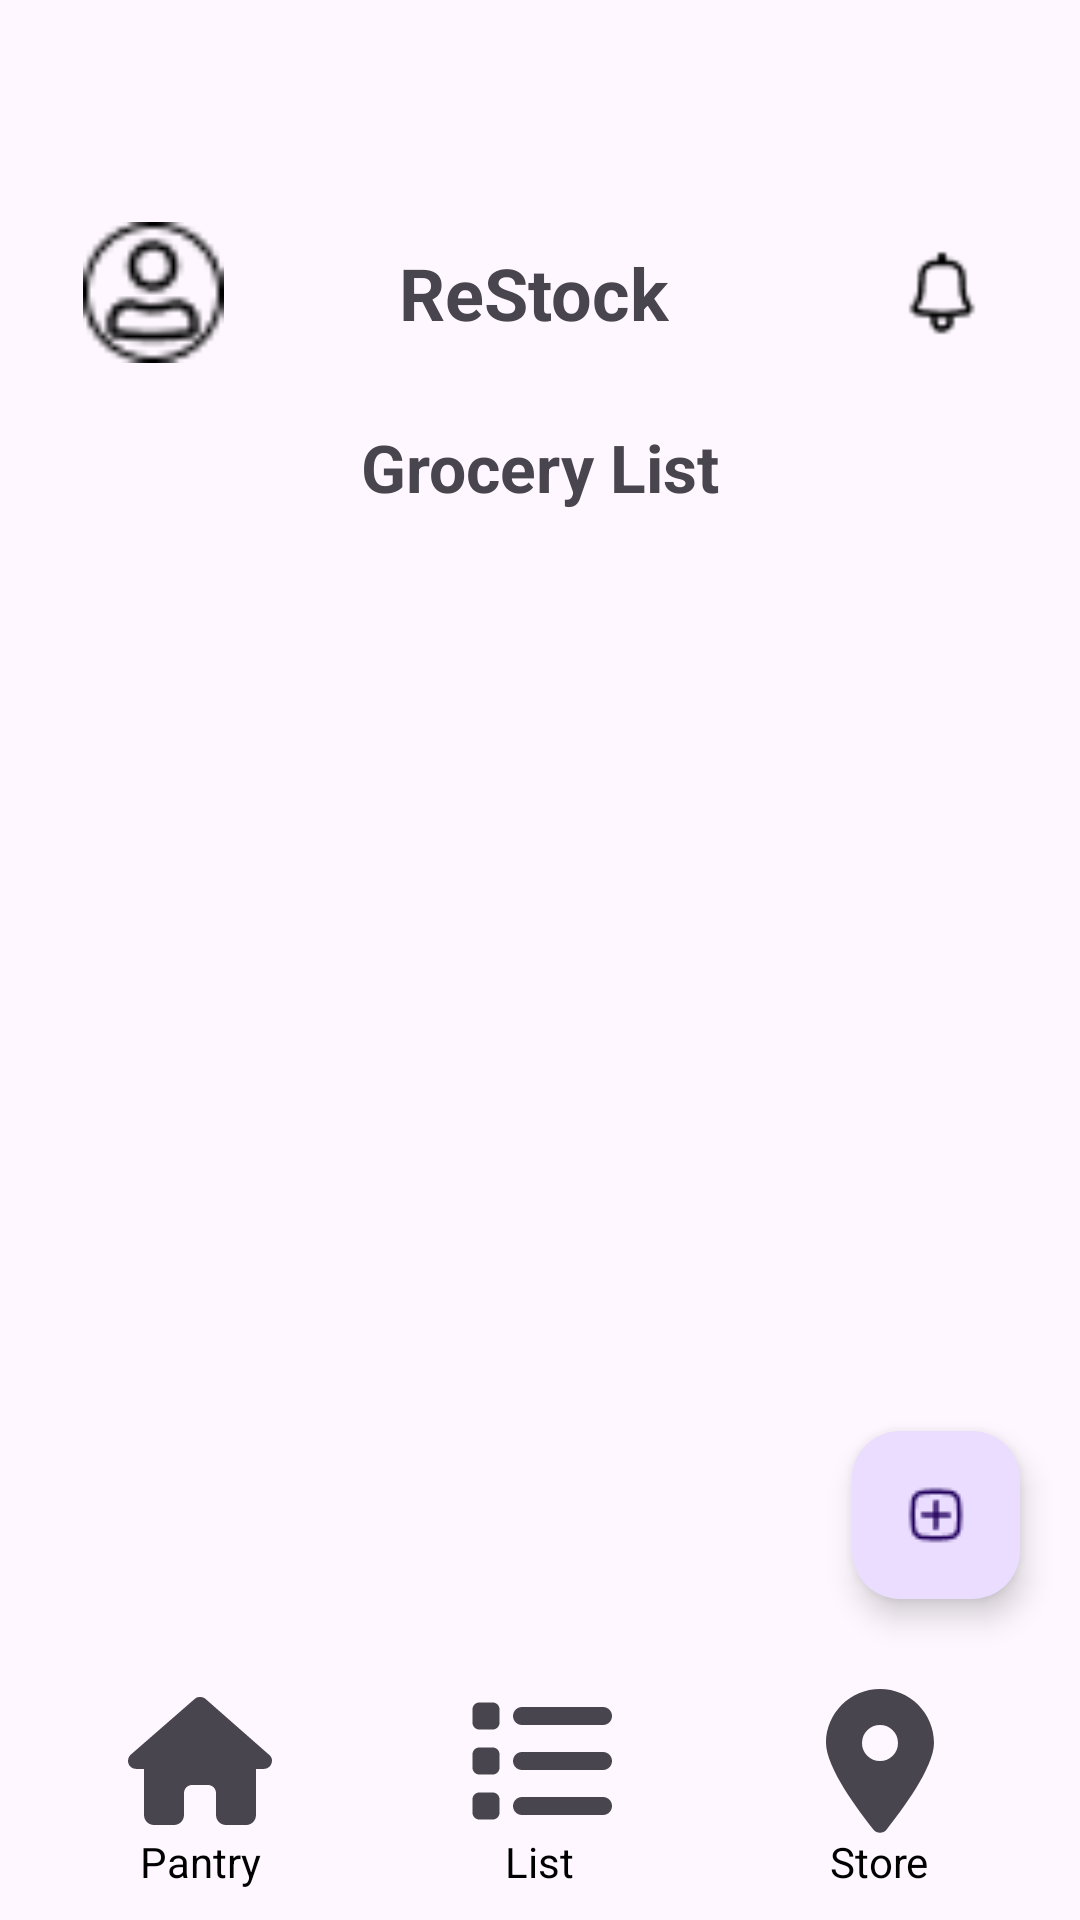

This screen was rendered from an Android layout file. Write that file and the resources it references.
<!-- AndroidManifest.xml: application theme Theme.Restock -->
<!-- res/layout/fragment_list.xml -->
<?xml version="1.0" encoding="utf-8"?>
<androidx.constraintlayout.widget.ConstraintLayout xmlns:android="http://schemas.android.com/apk/res/android"
    xmlns:app="http://schemas.android.com/apk/res-auto"
    xmlns:tools="http://schemas.android.com/tools"
    android:layout_width="match_parent"
    android:layout_height="match_parent"
    android:paddingTop="?attr/actionBarSize">

    
    <include layout="@layout/header_navigation"
        android:id="@+id/header_navigation"
        android:layout_width="match_parent"
        android:layout_height="wrap_content"
        app:layout_constraintTop_toTopOf="parent"
        app:layout_constraintStart_toStartOf="parent"
        app:layout_constraintEnd_toEndOf="parent"/>

    
    <View
        android:layout_width="match_parent"
        android:layout_height="1dp"
        android:background="@color/grey"
        app:layout_constraintTop_toBottomOf="@id/header_navigation"
        app:layout_constraintStart_toStartOf="parent"
        app:layout_constraintEnd_toEndOf="parent"/>

    
    <TextView
        android:id="@+id/grocery_list_title"
        android:layout_width="wrap_content"
        android:layout_height="wrap_content"
        android:text="@string/grocery_list"
        android:textSize="22sp"
        android:textStyle="bold"
        app:layout_constraintTop_toBottomOf="@id/header_navigation"
        app:layout_constraintStart_toStartOf="parent"
        app:layout_constraintEnd_toEndOf="parent"
        android:layout_marginTop="10dp"/>

    
    <View
        android:layout_width="match_parent"
        android:layout_height="1dp"
        android:background="@color/grey"
        app:layout_constraintTop_toBottomOf="@id/grocery_list_title"
        app:layout_constraintStart_toStartOf="parent"
        app:layout_constraintEnd_toEndOf="parent"/>

    
    <androidx.recyclerview.widget.RecyclerView
        android:id="@+id/listRecyclerView"
        android:layout_width="match_parent"
        android:layout_height="0dp"
        app:layout_constraintTop_toBottomOf="@id/grocery_list_title"
        app:layout_constraintBottom_toTopOf="@id/footer_navigation"
        app:layout_constraintStart_toStartOf="parent"
        app:layout_constraintEnd_toEndOf="parent"
        tools:listitem="@layout/item_list"/>

    
    <View
        android:id="@+id/footer_divider"
        android:layout_width="match_parent"
        android:layout_height="1dp"
        android:background="@color/grey"
        app:layout_constraintBottom_toTopOf="@id/footer_navigation"
        app:layout_constraintStart_toStartOf="parent"
        app:layout_constraintEnd_toEndOf="parent"/>

    
    <include
        layout="@layout/footer_navigation"
        android:id="@+id/footer_navigation"
        android:layout_width="match_parent"
        android:layout_height="wrap_content"
        app:layout_constraintBottom_toBottomOf="parent"
        app:layout_constraintStart_toStartOf="parent"
        app:layout_constraintEnd_toEndOf="parent"/>

    
    <com.google.android.material.floatingactionbutton.FloatingActionButton
        android:id="@+id/add_button"
        android:layout_width="wrap_content"
        android:layout_height="wrap_content"
        app:layout_constraintBottom_toTopOf="@id/footer_navigation"
        app:layout_constraintEnd_toEndOf="parent"
        android:layout_marginEnd="20dp"
        android:layout_marginBottom="20dp"
        android:contentDescription="@string/add_item"
        android:src="@drawable/ic_add" />

</androidx.constraintlayout.widget.ConstraintLayout>
<!-- res/layout/header_navigation.xml (included above) -->
<?xml version="1.0" encoding="utf-8"?>
<androidx.appcompat.widget.Toolbar
    xmlns:android="http://schemas.android.com/apk/res/android"
    xmlns:app="http://schemas.android.com/apk/res-auto"
    android:id="@+id/toolbar"
    android:layout_width="match_parent"
    android:layout_height="wrap_content"
    android:padding="10dp"
    app:popupTheme="@style/ThemeOverlay.AppCompat.Light"
    app:title="">

    <androidx.constraintlayout.widget.ConstraintLayout
        android:layout_width="match_parent"
        android:layout_height="wrap_content">

        
        <ImageView
            android:id="@+id/profile_icon"
            android:layout_width="50dp"
            android:layout_height="47dp"
            android:contentDescription="@string/profile_icon_desc"
            android:src="@drawable/ic_profile"
            app:layout_constraintStart_toStartOf="parent"
            app:layout_constraintTop_toTopOf="parent"
            app:layout_constraintBottom_toBottomOf="parent"
            android:layout_marginStart="10dp"/>

        
        <TextView
            android:id="@+id/logo_text"
            android:layout_width="wrap_content"
            android:layout_height="wrap_content"
            android:text="@string/app_name"
            android:textSize="24sp"
            android:textStyle="bold"
            app:layout_constraintStart_toStartOf="parent"
            app:layout_constraintEnd_toEndOf="parent"
            app:layout_constraintTop_toTopOf="parent"
            app:layout_constraintBottom_toBottomOf="parent"/>

        
        <ImageView
            android:id="@+id/notification_icon"
            android:layout_width="32dp"
            android:layout_height="32dp"
            android:contentDescription="@string/notification_desc"
            android:src="@drawable/ic_notification"
            app:layout_constraintEnd_toEndOf="parent"
            app:layout_constraintTop_toTopOf="parent"
            app:layout_constraintBottom_toBottomOf="parent"
            android:layout_marginEnd="10dp"/>

    </androidx.constraintlayout.widget.ConstraintLayout>

</androidx.appcompat.widget.Toolbar>
<!-- res/layout/item_list.xml (included above) -->
<?xml version="1.0" encoding="utf-8"?>
<LinearLayout xmlns:android="http://schemas.android.com/apk/res/android"
    android:layout_width="match_parent"
    android:layout_height="wrap_content"
    android:orientation="horizontal"
    android:padding="8dp"
    android:gravity="center_vertical">

    
    <ImageView
        android:id="@+id/item_image"
        android:layout_width="50dp"
        android:layout_height="50dp"
        android:src="@drawable/img_placeholder"
        android:contentDescription="@string/item_img_desc"
        android:layout_marginEnd="12dp"/>

    
    <TextView
        android:id="@+id/item_name"
        android:layout_width="0dp"
        android:layout_height="wrap_content"
        android:layout_weight="1"
        android:text="@string/item_name_example"
        android:textSize="16sp"
        android:textStyle="bold"/>

    
    <ImageView
        android:id="@+id/edit_icon"
        android:layout_width="40dp"
        android:layout_height="40dp"
        android:background="@drawable/box_background"
        android:padding="8dp"
        android:src="@drawable/edit_ic"
        android:contentDescription="@string/edit_icon_desc"/>
</LinearLayout>
<!-- res/layout/footer_navigation.xml (included above) -->
<?xml version="1.0" encoding="utf-8"?>
<androidx.constraintlayout.widget.ConstraintLayout
    xmlns:android="http://schemas.android.com/apk/res/android"
    xmlns:app="http://schemas.android.com/apk/res-auto"
    android:layout_width="match_parent"
    android:layout_height="wrap_content"
    android:padding="10dp"
    android:background="?attr/colorSurface"
    app:layout_constraintBottom_toBottomOf="parent">

    <LinearLayout android:baselineAligned="false"
        android:layout_width="match_parent"
        android:layout_height="wrap_content"
        android:orientation="horizontal"
        android:gravity="center"
        android:weightSum="3"
        app:layout_constraintBottom_toBottomOf="parent"
        app:layout_constraintStart_toStartOf="parent"
        app:layout_constraintEnd_toEndOf="parent">

        
        <LinearLayout
            android:layout_width="0dp"
            android:layout_height="wrap_content"
            android:orientation="vertical"
            android:gravity="center"
            android:layout_weight="1">

            <ImageView
                android:id="@+id/footer_pantry"
                android:layout_width="48dp"
                android:layout_height="48dp"
                android:contentDescription="@string/pantry_icon_desc"
                android:src="@drawable/footer_ic_house"
                android:clickable="true"
                android:focusable="true"
                app:tint="?attr/colorControlNormal"
                android:background="?attr/selectableItemBackground"/>

            <TextView
                android:layout_width="wrap_content"
                android:layout_height="wrap_content"
                android:text="@string/pantry_label"
                android:textSize="14sp"
                android:textColor="@android:color/black"
                android:gravity="center"/>
        </LinearLayout>

    
    <LinearLayout
        android:layout_width="0dp"
        android:layout_height="wrap_content"
        android:orientation="vertical"
        android:gravity="center"
        android:layout_weight="1">

        <ImageView
            android:id="@+id/footer_list"
            android:layout_width="48dp"
            android:layout_height="48dp"
            android:contentDescription="@string/list_icon_desc"
            android:src="@drawable/footer_ic_list"
            android:clickable="true"
            android:focusable="true"
            app:tint="?attr/colorControlNormal"
            android:background="?attr/selectableItemBackground"/>

        <TextView
            android:layout_width="wrap_content"
            android:layout_height="wrap_content"
            android:text="@string/list_label"
            android:textSize="14sp"
            android:textColor="@android:color/black"
            android:gravity="center"/>
    </LinearLayout>

    
    <LinearLayout
        android:layout_width="0dp"
        android:layout_height="wrap_content"
        android:orientation="vertical"
        android:gravity="center"
        android:layout_weight="1">

        <ImageView
            android:id="@+id/footer_store"
            android:layout_width="48dp"
            android:layout_height="48dp"
            android:contentDescription="@string/store_icon_desc"
            android:src="@drawable/footer_ic_location"
            android:clickable="true"
            android:focusable="true"
            app:tint="?attr/colorControlNormal"
            android:background="?attr/selectableItemBackground"/>

        <TextView
            android:layout_width="wrap_content"
            android:layout_height="wrap_content"
            android:text="@string/store_label"
            android:textSize="14sp"
            android:textColor="@android:color/black"
            android:gravity="center"/>
        </LinearLayout>

    </LinearLayout>

</androidx.constraintlayout.widget.ConstraintLayout>
<!-- resources referenced by this layout -->
<resources>
  <!-- drawable box_background (drawable) -->
  <?xml version="1.0" encoding="utf-8"?>
  <shape xmlns:android="http://schemas.android.com/apk/res/android"
      android:shape="rectangle">
      <solid android:color="@color/light_grey"/>
      <corners android:radius="8dp"/>
  </shape>
  <!-- drawable edit_ic: vector/xml drawable (drawable, 7034 chars, omitted) -->
  <!-- drawable footer_ic_house (drawable) -->
  <vector xmlns:android="http://schemas.android.com/apk/res/android"
      android:width="576dp"
      android:height="512dp"
      android:viewportWidth="576"
      android:viewportHeight="512">
    <path
        android:fillColor="@color/footer_icon_selector"
        android:pathData="M575.8,255.5c0,18 -15,32.1 -32,32.1l-32,0 0.7,160.2c0,2.7 -0.2,5.4 -0.5,8.1l0,16.2c0,22.1 -17.9,40 -40,40l-16,0c-1.1,0 -2.2,0 -3.3,-0.1c-1.4,0.1 -2.8,0.1 -4.2,0.1L416,512l-24,0c-22.1,0 -40,-17.9 -40,-40l0,-24 0,-64c0,-17.7 -14.3,-32 -32,-32l-64,0c-17.7,0 -32,14.3 -32,32l0,64 0,24c0,22.1 -17.9,40 -40,40l-24,0 -31.9,0c-1.5,0 -3,-0.1 -4.5,-0.2c-1.2,0.1 -2.4,0.2 -3.6,0.2l-16,0c-22.1,0 -40,-17.9 -40,-40l0,-112c0,-0.9 0,-1.9 0.1,-2.8l0,-69.7 -32,0c-18,0 -32,-14 -32,-32.1c0,-9 3,-17 10,-24L266.4,8c7,-7 15,-8 22,-8s15,2 21,7L564.8,231.5c8,7 12,15 11,24z"/>
  </vector>
  <!-- drawable footer_ic_list (drawable) -->
  <vector xmlns:android="http://schemas.android.com/apk/res/android"
      android:width="512dp"
      android:height="512dp"
      android:viewportWidth="512"
      android:viewportHeight="512">
    <path
        android:fillColor="@color/footer_icon_selector"
        android:pathData="M40,48C26.7,48 16,58.7 16,72l0,48c0,13.3 10.7,24 24,24l48,0c13.3,0 24,-10.7 24,-24l0,-48c0,-13.3 -10.7,-24 -24,-24L40,48zM192,64c-17.7,0 -32,14.3 -32,32s14.3,32 32,32l288,0c17.7,0 32,-14.3 32,-32s-14.3,-32 -32,-32L192,64zM192,224c-17.7,0 -32,14.3 -32,32s14.3,32 32,32l288,0c17.7,0 32,-14.3 32,-32s-14.3,-32 -32,-32l-288,0zM192,384c-17.7,0 -32,14.3 -32,32s14.3,32 32,32l288,0c17.7,0 32,-14.3 32,-32s-14.3,-32 -32,-32l-288,0zM16,232l0,48c0,13.3 10.7,24 24,24l48,0c13.3,0 24,-10.7 24,-24l0,-48c0,-13.3 -10.7,-24 -24,-24l-48,0c-13.3,0 -24,10.7 -24,24zM40,368c-13.3,0 -24,10.7 -24,24l0,48c0,13.3 10.7,24 24,24l48,0c13.3,0 24,-10.7 24,-24l0,-48c0,-13.3 -10.7,-24 -24,-24l-48,0z"/>
  </vector>
  <!-- drawable footer_ic_location (drawable) -->
  <vector xmlns:android="http://schemas.android.com/apk/res/android"
      android:width="384dp"
      android:height="512dp"
      android:viewportWidth="384"
      android:viewportHeight="512">
    <path
        android:fillColor="@color/footer_icon_selector"
        android:pathData="M215.7,499.2C267,435 384,279.4 384,192C384,86 298,0 192,0S0,86 0,192c0,87.4 117,243 168.3,307.2c12.3,15.3 35.1,15.3 47.4,0zM192,128a64,64 0,1 1,0 128,64 64,0 1,1 0,-128z"/>
  </vector>
  <!-- drawable ic_add: png bitmap (drawable, 391 bytes) -->
  <!-- drawable ic_notification: png bitmap (drawable, 374 bytes) -->
  <!-- drawable ic_profile: png bitmap (drawable, 563 bytes) -->
  <string name="add_item">Add a new pantry item</string>
  <string name="app_name">ReStock</string>
  <string name="edit_icon_desc">Edit item</string>
  <string name="grocery_list">Grocery List</string>
  <string name="item_img_desc">Image of item</string>
  <string name="item_name_example">Item Name</string>
  <string name="list_icon_desc">List</string>
  <string name="list_label">List</string>
  <string name="notification_desc">Notifications</string>
  <string name="pantry_icon_desc">Pantry</string>
  <string name="pantry_label">Pantry</string>
  <string name="profile_icon_desc">Profile Icon</string>
  <string name="store_icon_desc">Store</string>
  <string name="store_label">Store</string>
  <style name="Theme.Restock" parent="Base.Theme.Restock" />
  <style name="Base.Theme.Restock" parent="Theme.Material3.DayNight.NoActionBar">
          
          
      </style>
</resources>
